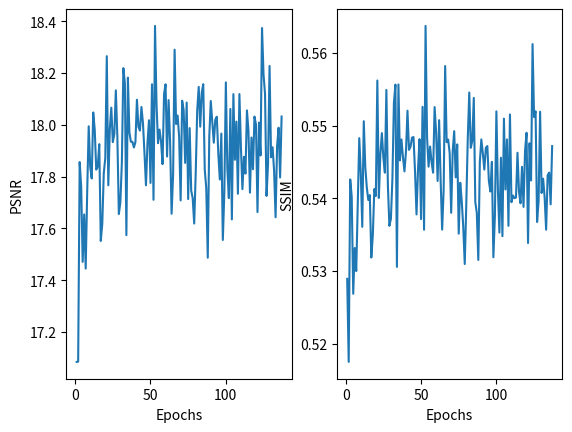

Recreate this plot in Python.
from matplotlib import pyplot as plt

y_psnr = [17.084534849070053, 17.085611445129462, 17.85586801812742, 17.76168484959518, 
17.470691094112997, 17.65381312055669, 17.444905143446547, 17.743212612673467, 17.994097119009208,
17.837358302495993, 17.792738537246336, 18.04743288963593, 17.98041131225981, 17.826892431402026, 
17.838954897888502, 17.9251180377915, 17.551504625249986, 17.617314130230984, 17.8133110702289, 
17.870732833815282, 18.264754202360955, 17.766248000407543, 17.983447981452958, 18.066010305621976, 
17.933023756564253, 17.96434529135319, 18.132788634408648, 17.95558455005914, 17.655377096657134, 
17.700519911675098, 17.854424465627915, 18.21851529392301, 18.15981730082053, 17.57375675681852, 
18.18180050447043, 17.970418167254536, 17.934343420383456, 17.934390450889648, 17.912328429143862, 
17.9334986562615, 18.096486773454572, 17.991658374281485, 17.977498054717476, 18.068607128755485, 
18.006226258296394, 17.891735172558516, 17.76621154630568, 17.929544247533606, 18.01742261345561, 
17.775450404592217, 18.15633087439761, 17.710449800489513, 18.381499824706612, 18.077421293247784, 
17.928896836602608, 17.98134237407197, 17.93585256450699, 17.848002329542446, 18.11858514814925, 
18.156224600104174, 17.87740407182354, 18.095296177072388, 17.93519896513856, 17.656492609964634, 
17.80683271528373, 18.28975031763114, 18.002825949704988, 18.035466029369587, 17.954189158826807, 
17.707995549401343, 18.092871110711517, 18.056694195082095, 17.852663926255815, 18.085734949681456, 
17.713214424872145, 17.987099545197132, 17.74638959599732, 17.716351112270946, 17.618787962606675, 
17.811681594616996, 18.05568949022336, 18.146136266613635, 17.992603027372496, 18.123260715016944, 
18.156593809864187, 17.827058096472772, 17.75557859622199, 17.486794661112093, 17.954050474297908, 
18.09166166020721, 18.01154285202651, 17.930688457950797, 18.01949471118934, 18.031077007007028, 
17.888596567594682, 17.788697592241604, 17.965826966998524, 17.55531052886672, 17.740333574267666, 
18.163552100109353, 17.82953587813494, 17.716897495830207, 18.06083494743955, 17.63465852213565, 
18.118159305864246, 17.864827993236485, 18.012184449835054, 17.733621365515486, 18.118498856149206, 
17.913870137352678, 17.751487533176327, 17.87635429905203, 17.811536196805182, 18.055364579758955, 
17.976029265350213, 17.737936572752474, 17.95068377728591, 17.828310961694626, 18.031569371779526, 
18.000358316851553, 17.662988233572534, 18.008392984037318, 17.881399319050647, 18.37341129228245, 
18.19440923650595, 18.118978448027264, 17.725396239179982, 17.849988681009588, 18.226862039277854, 
17.87464389709568, 17.913248644776765, 17.824645414290192, 17.64301908185794, 17.91679287685475, 
17.98862858913933, 17.79645997022785, 18.031746830941792] 
y_ssim = [0.5289066436366504, 0.5174738705572721, 0.5425900381952273, 0.5402147280135136, 
0.5268520982678883, 0.5331499073659794, 0.5299768790060017, 0.5390139803794719, 0.5482727152823273,
0.5435409406149337, 0.5360673753677548, 0.5506037893595372, 0.5443035204597071, 0.5415022576769355, 
0.5397581764599948, 0.5404325200173675, 0.5318439860992464, 0.5348998069789647, 0.5412671494629454, 
0.5403110041461744, 0.556207686914153, 0.5400445197057825, 0.5460484149795239, 0.5489634877066986, 
0.5455955170888127, 0.5435170547814682, 0.5549033739849102, 0.5417425743460378, 0.5362002756945274, 
0.5371681790834189, 0.5427049933251814, 0.5531570556050057, 0.5556396054664294, 0.5305553187623407, 
0.5556637670398783, 0.5452139480407037, 0.5480968952290255, 0.5456588080509501, 0.5436974420316162, 
0.54641746109308, 0.5520501879942006, 0.5466568380404401, 0.5470643848930773, 0.5483414650019154, 
0.5484249799362889, 0.543744469996506, 0.5377704128041267, 0.5440210219440574, 0.5481334948945714, 
0.5371312190137746, 0.5525838914724455, 0.5356676945915896, 0.5637174318355186, 0.5483399129593739, 
0.5443498748047004, 0.5471151438873574, 0.5449558791576632, 0.5435215596669559, 0.5525495799851865, 
0.5490740593109565, 0.5423793052878438, 0.5507442782244498, 0.5425039084342984, 0.5356852091886231, 
0.5411210888501452, 0.5581980041002256, 0.5477151947921699, 0.5480822147098421, 0.5462164330901057, 
0.5379959433102034, 0.546447969130422, 0.5492312870768493, 0.5428715029125603, 0.5474107802148195, 
0.5351264974131182, 0.5421274914383777, 0.539617947476017, 0.536092154942181, 0.530946191574663, 
0.5389830966562545, 0.5481581015613763, 0.5545504611585861, 0.5469458543794523, 0.5478910329049389, 
0.5538061949237955, 0.5394658660256612, 0.5379875098427395, 0.5315065841344911, 0.5449274675900418, 
0.5480983325897536, 0.5461891662492264, 0.5439469396987657, 0.5469492345124706, 0.5471858767811154, 
0.5424143117491932, 0.5409324553794823, 0.5450104441310233, 0.5318767725534551, 0.5375170110379386, 
0.5519560403779713, 0.5412110442269399, 0.5352742514362568, 0.5455775087378697, 0.5347789416483508, 
0.550959582382478, 0.5412107088657654, 0.5480864859502961, 0.5362032174744412, 0.5515347691684542, 
0.5394578779169553, 0.540376739703147, 0.5400131600714869, 0.5400993451405766, 0.5462594933454461, 
0.5409025255950052, 0.539306406497207, 0.5443287100516165, 0.5388089294207357, 0.5464955175191917, 
0.5490119542288641, 0.5338395066424002, 0.5475736532669611, 0.5424465026083858, 0.5612166563343165, 
0.5511750328604116, 0.5519635839361544, 0.5367336563094275, 0.5396310802731353, 0.5519098066813584, 
0.540721019952176, 0.5426955425926552, 0.54014336354675, 0.5356734235055023, 0.543158296835226, 
0.5435331507571601, 0.5391588640320776, 0.5471749443347504]

x = range(1, len(y_ssim)+1)

fig, ax = plt.subplots(1, 2)
ax[0].plot(x, y_psnr)
ax[0].set_ylabel("PSNR")
ax[0].set_xlabel("Epochs")

ax[1].plot(x, y_ssim)
ax[1].set_ylabel("SSIM")
ax[1].set_xlabel("Epochs")

plt.show()